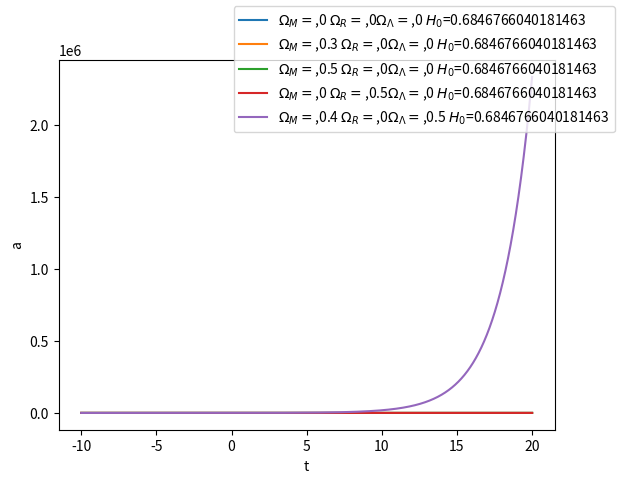
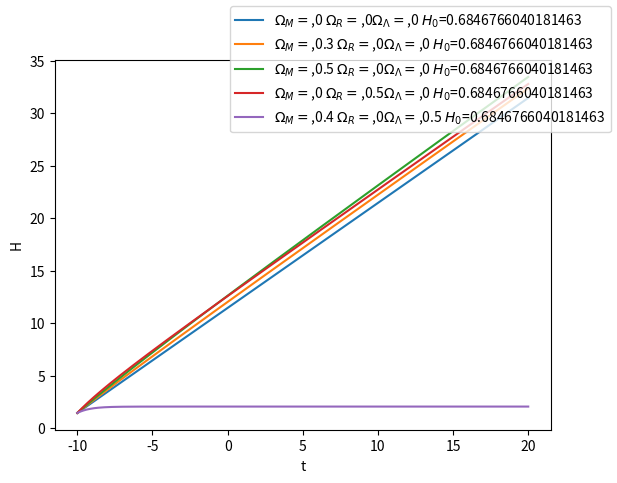

Here is the Python script that generated these plots, in order:
import numpy as np
import scipy as sc
import scipy.integrate as integrate
import scipy.constants as const
import math
from matplotlib import pyplot as plt

#TODO fiks dL for neg rot
#Funker jo ikke for omega_K lik 0 ??

""" a(t) and H(t)-----------------------------------------------------------------"""

def f(x,t,H0,Om_M,Om_R,Om_Lambda):
    a=x[0]
    return np.array([x[1],-(a/2)*H0*H0*(Om_M/(np.power(a,3))+2*Om_R/(np.power(a,4))-2*Om_Lambda)])

    
def calculate_a_H(t,H0,Om_M,Om_R,Om_Lambda):
    x0=np.array([1,H0])
    x=integrate.odeint(f,x0,t, args=(H0,Om_M,Om_R,Om_Lambda))

    a=x[:,0]
    adot=x[:,1]
    H=a/adot
    return a, H

def plot_a(t,aList,H0s,Om_Ms,Om_Rs,Om_Lambdas,filename):
    fig, ax=plt.subplots(1,1)
    for i, ai in enumerate(aList):
        ax.plot(t,ai, label="$\Omega_M=$,"+str(Om_Ms[i])+" $\Omega_R=$,"+str(Om_Rs[i])+"$ \Omega_\Lambda=$,"+str(Om_Lambdas[i])+" $H_0$="+str(H0s[i]))
    ax.set_xlabel("t")
    ax.set_ylabel("a")
    #plt.show()
    fig.legend()
    fig.savefig(filename)
    plt.show() 

def plot_H(t,HList,H0s,Om_Ms,Om_Rs,Om_Lambdas,filename):
    fig, ax=plt.subplots(1,1)
    for i, Hi in enumerate(HList):
        ax.plot(t,Hi, label="$\Omega_M=$,"+str(Om_Ms[i])+" $\Omega_R=$,"+str(Om_Rs[i])+"$ \Omega_\Lambda=$,"+str(Om_Lambdas[i])+" $H_0$="+str(H0s[i]))
    ax.set_xlabel("t")
    ax.set_ylabel("H")
    #plt.show()
    fig.legend()
    fig.savefig(filename)
    plt.show() 

def a_and_H(t,H0s,Om_Ms,Om_Rs,Om_Lambdas):
    HList=[]
    aList=[]
    for i in range(len(H0s)):
        a,H=calculate_a_H(t,H0s[i],Om_Ms[i],Om_Rs[i],Om_Lambdas[i])
        aList.append(a)
        HList.append(H)
    plot_a(t,aList,H0s,Om_Ms,Om_Rs,Om_Lambdas,"a_fig")
    plot_H(t,HList,H0s,Om_Ms,Om_Rs,Om_Lambdas,"H_fig")

#testing stuff...
def test():
    t=np.linspace(0,10,1000)
    H0=67
    Om_M=1
    Om_R=0
    Om_Lambda=0
    a,H=calculate_a_H(t,H0,Om_M,Om_R,Om_Lambda)
    print(a)
    plt.plot(t,H)
    plt.show()
    plt.plot(t,a)
    plt.show()

#test()



"""dL and dA------------------------------------------------------------------"""

def E(z,Om_R, Om_M, Om_Lambda, Om_K): #z is a np array
    pM=np.power((1+z),3)
    pR=np.power((1+z),4)
    pK=np.power((1+z),2)
    return 1/(np.sqrt(Om_M*pM+Om_R*pR+Om_K*pK+Om_Lambda))

def integrateE(z,Om_R, Om_M, Om_Lambda, Om_K):
    Eintegrated=[]
    for zi in z:
        x=integrate.quad(E,z[0],zi,(Om_R, Om_M, Om_Lambda, Om_K))
        Eintegrated.append(x[0])
    return np.array(Eintegrated)


def calculate_dL(z,Om_R, Om_M, Om_Lambda, Om_K,H0):
    #Eintegrated=integrate.quad(E,z[0],z[-1],(Om_R, Om_M, Om_Lambda, Om_K))
    Eintegrated=integrateE(z,Om_R, Om_M, Om_Lambda, Om_K)
    print("E:",Eintegrated)
    #print(const.c*(1+z)/(H0*math.sqrt(Om_K)))
    print(np.sinh(Eintegrated))
    if Om_K>=0:
        return const.c*(1+z)/(H0*math.sqrt(Om_K))*np.sinh(math.sqrt(Om_K)*Eintegrated)
    else: #squareroot gives imaginary number, with i counteracted by the fact that sinh(ix)=isin(x)
        #return math.sqrt(abs(Om_K))*Eintegrated
        return const.c*(1+z)/(H0*math.sqrt(abs(Om_K)))*np.sin(math.sqrt(abs(Om_K))*Eintegrated) #denne er det noe rart med... skal vel egt være minustegn?


def calculate_dA(z,dL):
    return (1+np.power(z,-2))*dL

def plot_distance(z,ds,filename,dstring,Om_M,Om_R,Om_Lambda,H0): #ds a list
    #colors=[""]
    fig,ax=plt.subplots(1,1)
    for i, di in enumerate(ds):
        ax.plot(z,di,label="$\Omega_M=$,"+str(Om_M[i])+" $\Omega_R=$,"+str(Om_R[i])+"$ \Omega_\Lambda=$,"+str(Om_Lambda[i])+" $H_0$="+str(H0[i]))
    ax.set_xlabel("z")
    ax.set_ylabel(dstring)
    #plt.show()
    fig.legend()
    fig.savefig(filename)
    plt.show()

def calculate_dA_dL(z,Om_R, Om_M, Om_Lambda, H0,k):
    #Om_K=(-const.c*const.c*k)/(H0*H0)
    Om_K=1-Om_Lambda-Om_M-Om_R
    print("K:",Om_K)

    dL=calculate_dL(z,Om_R, Om_M, Om_Lambda, Om_K,H0)
    dA=calculate_dA(z,dL)

    #plot_distance(z,dL,"dLfig","dL")
    #plot_distance(z,dA,"dAfig","dA")
    return dL,dA


def distances(z,Om_R, Om_M, Om_Lambda, H0,k):
    #running distances etc
    dLs=[]
    dAs=[]   
    for i in range(len(H0)):
        dLi,dAi= calculate_dA_dL(z,Om_R[i], Om_M[i], Om_Lambda[i], H0[i],k)
        dLs.append(dLi)
        dAs.append(dAi)

    plot_distance(z,dAs,"dAfig","dA",Om_M,Om_R,Om_Lambda,H0)
    plot_distance(z,dLs,"dLfig","dL",Om_M,Om_R,Om_Lambda,H0)


"""--------------------------------------------------------------------"""



def main():
    year=365*24*60*60
    #Take as input?
    H0=1000/3.086e22*(3600*24*365*10e09)*67
    
    H0s=[H0,H0,H0,H0,H0]
    Om_Ms=[0,0.3,0.5,0,0.4]
    Om_Rs=[0,0,0,0.5,0]
    Om_Lambdas=[0,0,0,0,0.5]

    k=1

    Nz=10
    z_min=0
    z_max=15
    z=np.linspace(z_min,z_max,Nz)

    Nt=10000
    
    t_min=-10
    t_max=20
    t=np.linspace(t_min,t_max,Nt)

    #distances(z,Om_Rs, Om_Ms, Om_Lambdas, H0s,k)
    a_and_H(t, H0s, Om_Ms,Om_Rs,Om_Lambdas)





main()


#testing odeint...
# def k(x,t,a,b):
#     return np.array([x[1],a+b])

# t=np.linspace(0,10,100)
# a=2
# b=0
# sol=integrate.odeint(k,[0,0],t,args=(a,b))
# plt.plot(t,sol[:,0])
# plt.show()

